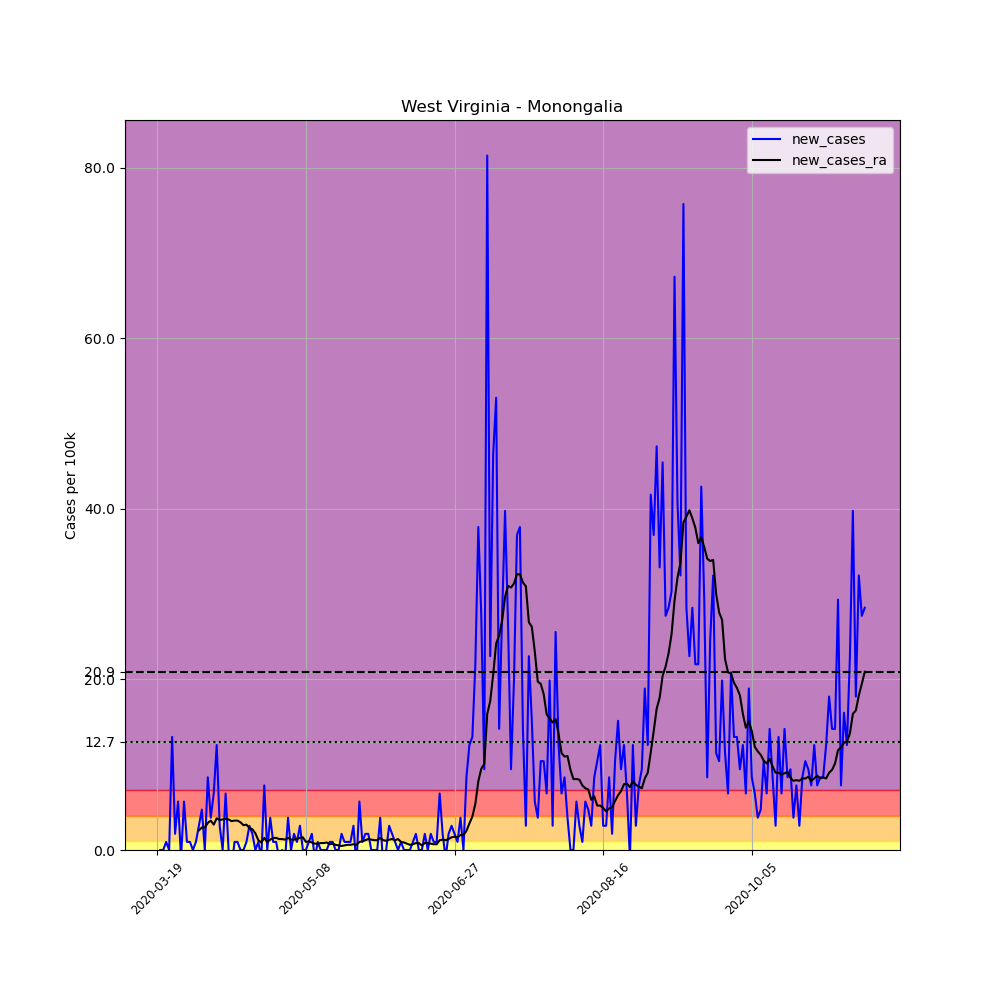

Source data for this figure (header and first rows):
, date, county, state, fips, cases, deaths, COUNTY, STNAME, CTYNAME, POPESTIMATE2019, per_100k, new_cases, new_cases_ra
182144, 2020-03-19, Monongalia, West Virginia, 54061, 1, 0, 61, West Virginia, Monongalia, 105612, 0.9469, , 
182145, 2020-03-20, Monongalia, West Virginia, 54061, 1, 0, 61, West Virginia, Monongalia, 105612, 0.9469, 0.0, 
182146, 2020-03-21, Monongalia, West Virginia, 54061, 1, 0, 61, West Virginia, Monongalia, 105612, 0.9469, 0.0, 
182147, 2020-03-22, Monongalia, West Virginia, 54061, 2, 0, 61, West Virginia, Monongalia, 105612, 1.894, 0.9469, 
182148, 2020-03-23, Monongalia, West Virginia, 54061, 2, 0, 61, West Virginia, Monongalia, 105612, 1.894, 0.0, 
182149, 2020-03-24, Monongalia, West Virginia, 54061, 16, 0, 61, West Virginia, Monongalia, 105612, 15.15, 13.26, 
182150, 2020-03-25, Monongalia, West Virginia, 54061, 18, 0, 61, West Virginia, Monongalia, 105612, 17.04, 1.894, 
182151, 2020-03-26, Monongalia, West Virginia, 54061, 24, 0, 61, West Virginia, Monongalia, 105612, 22.72, 5.681, 
182152, 2020-03-27, Monongalia, West Virginia, 54061, 23, 0, 61, West Virginia, Monongalia, 105612, 21.78, -0.9469, 
182153, 2020-03-28, Monongalia, West Virginia, 54061, 29, 0, 61, West Virginia, Monongalia, 105612, 27.46, 5.681, 
182154, 2020-03-29, Monongalia, West Virginia, 54061, 30, 0, 61, West Virginia, Monongalia, 105612, 28.41, 0.9469, 
182155, 2020-03-30, Monongalia, West Virginia, 54061, 31, 0, 61, West Virginia, Monongalia, 105612, 29.35, 0.9469, 
182156, 2020-03-31, Monongalia, West Virginia, 54061, 31, 0, 61, West Virginia, Monongalia, 105612, 29.35, 0.0, 
182157, 2020-04-01, Monongalia, West Virginia, 54061, 32, 0, 61, West Virginia, Monongalia, 105612, 30.3, 0.9469, 
182158, 2020-04-02, Monongalia, West Virginia, 54061, 35, 0, 61, West Virginia, Monongalia, 105612, 33.14, 2.841, 2.3
182159, 2020-04-03, Monongalia, West Virginia, 54061, 40, 0, 61, West Virginia, Monongalia, 105612, 37.87, 4.734, 2.638
182160, 2020-04-04, Monongalia, West Virginia, 54061, 40, 0, 61, West Virginia, Monongalia, 105612, 37.87, 0.0, 2.638
182161, 2020-04-05, Monongalia, West Virginia, 54061, 49, 1, 61, West Virginia, Monongalia, 105612, 46.4, 8.522, 3.179
182162, 2020-04-06, Monongalia, West Virginia, 54061, 53, 1, 61, West Virginia, Monongalia, 105612, 50.18, 3.787, 3.449
182163, 2020-04-07, Monongalia, West Virginia, 54061, 60, 1, 61, West Virginia, Monongalia, 105612, 56.81, 6.628, 2.976
182164, 2020-04-08, Monongalia, West Virginia, 54061, 73, 1, 61, West Virginia, Monongalia, 105612, 69.12, 12.31, 3.72
182165, 2020-04-09, Monongalia, West Virginia, 54061, 76, 2, 61, West Virginia, Monongalia, 105612, 71.96, 2.841, 3.517
182166, 2020-04-10, Monongalia, West Virginia, 54061, 76, 2, 61, West Virginia, Monongalia, 105612, 71.96, 0.0, 3.585
182167, 2020-04-11, Monongalia, West Virginia, 54061, 83, 3, 61, West Virginia, Monongalia, 105612, 78.59, 6.628, 3.652
182168, 2020-04-12, Monongalia, West Virginia, 54061, 83, 4, 61, West Virginia, Monongalia, 105612, 78.59, 0.0, 3.585
182169, 2020-04-13, Monongalia, West Virginia, 54061, 81, 4, 61, West Virginia, Monongalia, 105612, 76.7, -1.894, 3.382
182170, 2020-04-14, Monongalia, West Virginia, 54061, 82, 4, 61, West Virginia, Monongalia, 105612, 77.64, 0.9469, 3.449
182171, 2020-04-15, Monongalia, West Virginia, 54061, 83, 4, 61, West Virginia, Monongalia, 105612, 78.59, 0.9469, 3.449
182172, 2020-04-16, Monongalia, West Virginia, 54061, 83, 4, 61, West Virginia, Monongalia, 105612, 78.59, 0.0, 3.246
182173, 2020-04-17, Monongalia, West Virginia, 54061, 83, 4, 61, West Virginia, Monongalia, 105612, 78.59, 0.0, 2.908
182174, 2020-04-18, Monongalia, West Virginia, 54061, 84, 4, 61, West Virginia, Monongalia, 105612, 79.54, 0.9469, 2.976
182175, 2020-04-19, Monongalia, West Virginia, 54061, 87, 4, 61, West Virginia, Monongalia, 105612, 82.38, 2.841, 2.57
182176, 2020-04-20, Monongalia, West Virginia, 54061, 89, 5, 61, West Virginia, Monongalia, 105612, 84.27, 1.894, 2.435
182177, 2020-04-21, Monongalia, West Virginia, 54061, 89, 5, 61, West Virginia, Monongalia, 105612, 84.27, 0.0, 1.961
182178, 2020-04-22, Monongalia, West Virginia, 54061, 90, 5, 61, West Virginia, Monongalia, 105612, 85.22, 0.9469, 1.15
182179, 2020-04-23, Monongalia, West Virginia, 54061, 89, 4, 61, West Virginia, Monongalia, 105612, 84.27, -0.9469, 0.8792
182180, 2020-04-24, Monongalia, West Virginia, 54061, 97, 4, 61, West Virginia, Monongalia, 105612, 91.85, 7.575, 1.42
182181, 2020-04-25, Monongalia, West Virginia, 54061, 97, 4, 61, West Virginia, Monongalia, 105612, 91.85, 0.0, 0.9469
182182, 2020-04-26, Monongalia, West Virginia, 54061, 101, 4, 61, West Virginia, Monongalia, 105612, 95.63, 3.787, 1.217
182183, 2020-04-27, Monongalia, West Virginia, 54061, 102, 4, 61, West Virginia, Monongalia, 105612, 96.58, 0.9469, 1.42
182184, 2020-04-28, Monongalia, West Virginia, 54061, 103, 4, 61, West Virginia, Monongalia, 105612, 97.53, 0.9469, 1.42
182185, 2020-04-29, Monongalia, West Virginia, 54061, 102, 4, 61, West Virginia, Monongalia, 105612, 96.58, -0.9469, 1.285
182186, 2020-04-30, Monongalia, West Virginia, 54061, 102, 4, 61, West Virginia, Monongalia, 105612, 96.58, 0.0, 1.285
182187, 2020-05-01, Monongalia, West Virginia, 54061, 101, 4, 61, West Virginia, Monongalia, 105612, 95.63, -0.9469, 1.217
182188, 2020-05-02, Monongalia, West Virginia, 54061, 105, 5, 61, West Virginia, Monongalia, 105612, 99.42, 3.787, 1.42
182189, 2020-05-03, Monongalia, West Virginia, 54061, 105, 5, 61, West Virginia, Monongalia, 105612, 99.42, 0.0, 1.217
182190, 2020-05-04, Monongalia, West Virginia, 54061, 107, 5, 61, West Virginia, Monongalia, 105612, 101.3, 1.894, 1.217
182191, 2020-05-05, Monongalia, West Virginia, 54061, 108, 5, 61, West Virginia, Monongalia, 105612, 102.3, 0.9469, 1.285
182192, 2020-05-06, Monongalia, West Virginia, 54061, 111, 5, 61, West Virginia, Monongalia, 105612, 105.1, 2.841, 1.42
182193, 2020-05-07, Monongalia, West Virginia, 54061, 111, 5, 61, West Virginia, Monongalia, 105612, 105.1, 0.0, 1.488
182194, 2020-05-08, Monongalia, West Virginia, 54061, 111, 5, 61, West Virginia, Monongalia, 105612, 105.1, 0.0, 0.9469
182195, 2020-05-09, Monongalia, West Virginia, 54061, 112, 5, 61, West Virginia, Monongalia, 105612, 106, 0.9469, 1.014
182196, 2020-05-10, Monongalia, West Virginia, 54061, 114, 5, 61, West Virginia, Monongalia, 105612, 107.9, 1.894, 0.8792
182197, 2020-05-11, Monongalia, West Virginia, 54061, 113, 5, 61, West Virginia, Monongalia, 105612, 107, -0.9469, 0.744
182198, 2020-05-12, Monongalia, West Virginia, 54061, 114, 5, 61, West Virginia, Monongalia, 105612, 107.9, 0.9469, 0.744
182199, 2020-05-13, Monongalia, West Virginia, 54061, 114, 5, 61, West Virginia, Monongalia, 105612, 107.9, 0.0, 0.8116
182200, 2020-05-14, Monongalia, West Virginia, 54061, 114, 5, 61, West Virginia, Monongalia, 105612, 107.9, 0.0, 0.8116
182201, 2020-05-15, Monongalia, West Virginia, 54061, 114, 5, 61, West Virginia, Monongalia, 105612, 107.9, 0.0, 0.8792
182202, 2020-05-16, Monongalia, West Virginia, 54061, 115, 5, 61, West Virginia, Monongalia, 105612, 108.9, 0.9469, 0.6763
182203, 2020-05-17, Monongalia, West Virginia, 54061, 116, 5, 61, West Virginia, Monongalia, 105612, 109.8, 0.9469, 0.744
... 179 more rows
